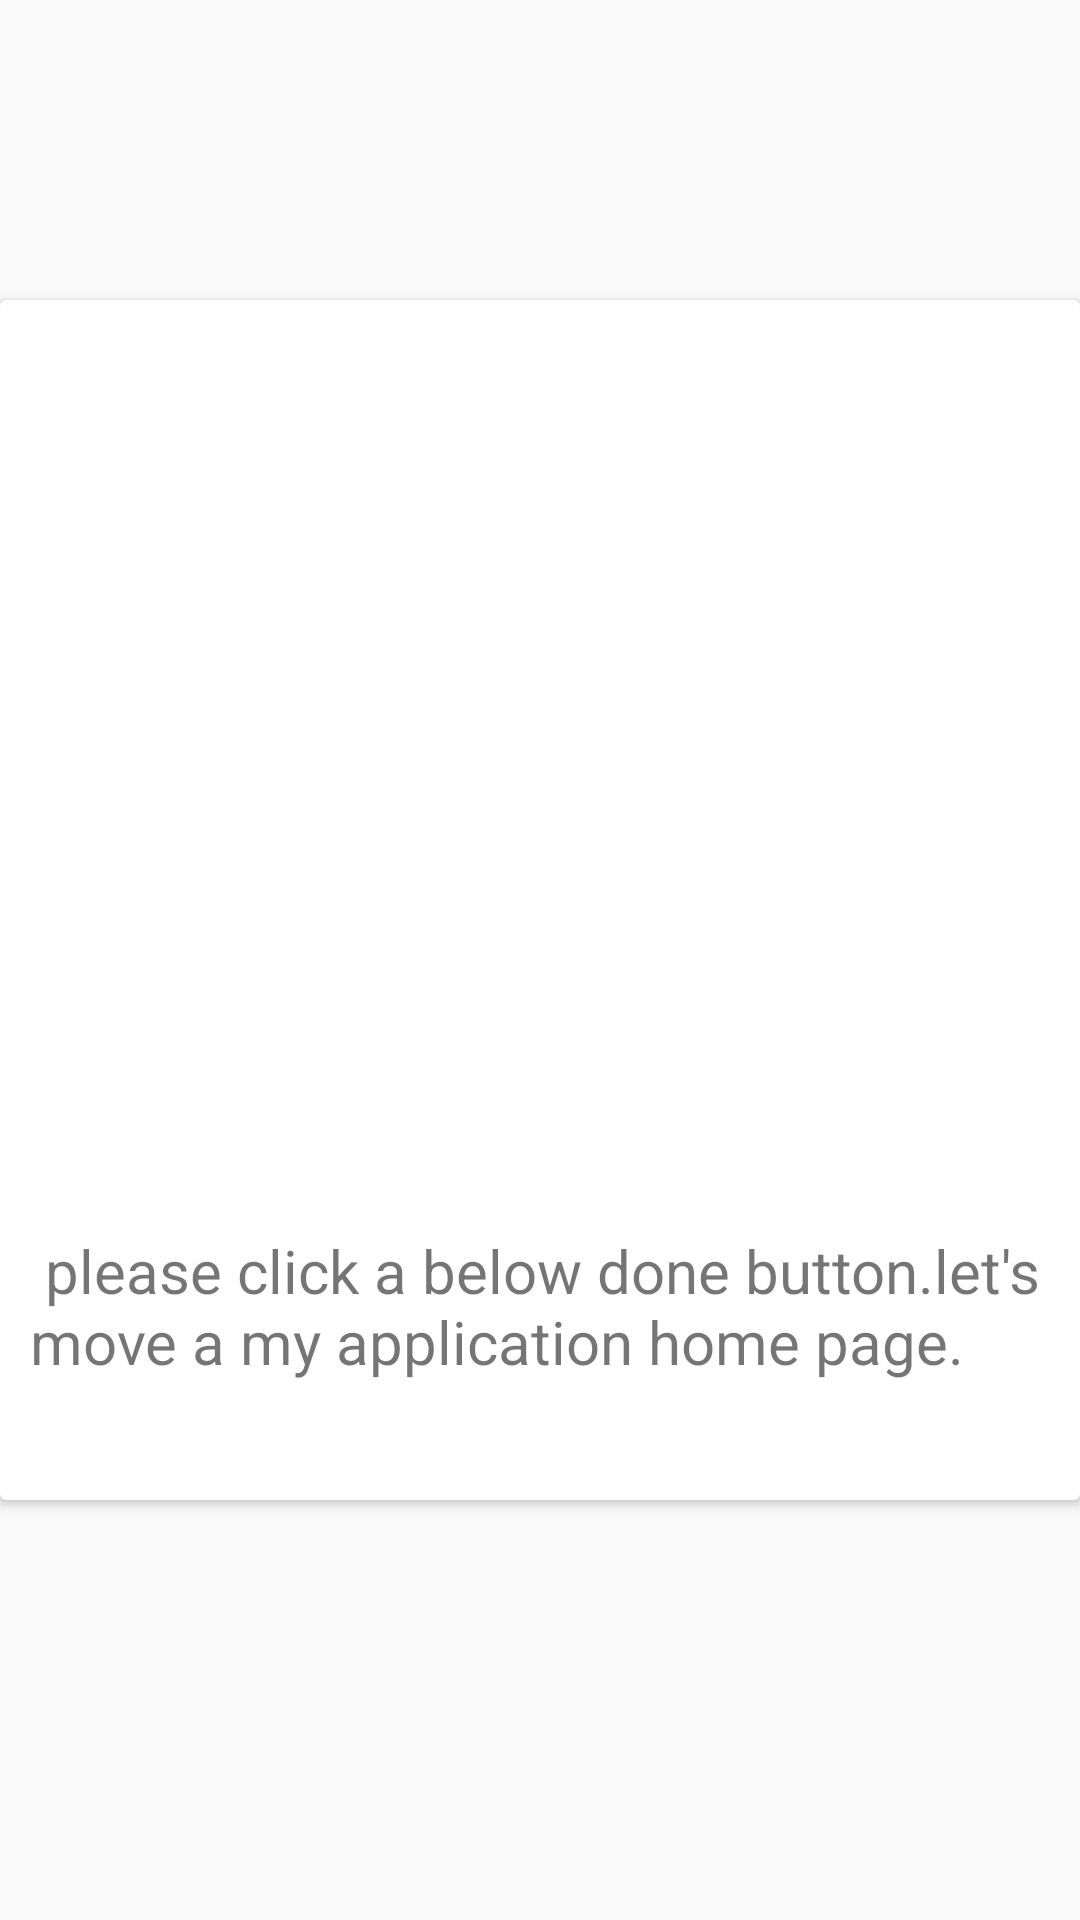

Produce the Android XML layout that renders to this screen, including the resource entries it uses.
<!-- AndroidManifest.xml: application theme Theme.RamNepali -->
<!-- res/layout/fragment_third.xml -->
<?xml version="1.0" encoding="utf-8"?>
<FrameLayout xmlns:android="http://schemas.android.com/apk/res/android"
    xmlns:tools="http://schemas.android.com/tools"
    android:layout_width="match_parent"
    android:layout_height="match_parent"
    tools:context=".ThirdFragment">


    <androidx.cardview.widget.CardView
        android:layout_width="match_parent"
        android:layout_height="400dp"
        android:layout_marginTop="100dp">
        <ImageView
            android:layout_width="400dp"
            android:layout_height="300dp"
            android:background="@mipmap/ic_profile_ram" />

        <TextView
            android:layout_width="match_parent"
            android:layout_height="87dp"
            android:layout_marginTop="310dp"
            android:paddingStart="10dp"
            android:text=" please click a below done button.let's move a my application home page.  "
            android:textSize="20sp"
            tools:ignore="HardcodedText,RtlSymmetry" />

    </androidx.cardview.widget.CardView>

</FrameLayout>
<!-- resources referenced by this layout -->
<resources>
  <style name="Theme.RamNepali" parent="Theme.AppCompat.Light.NoActionBar">
          
          <item name="colorPrimary">@color/purple_500</item>
          <item name="colorPrimaryVariant">@color/purple_700</item>
          <item name="colorOnPrimary">@color/white</item>
          
          <item name="colorSecondary">@color/teal_200</item>
          <item name="colorSecondaryVariant">@color/teal_700</item>
          <item name="colorOnSecondary">@color/black</item>
          
          <item name="android:statusBarColor" tools:targetApi="l">?attr/colorPrimaryVariant</item>
          
      </style>
  <!-- not gathered from this repository: default colours our renderer supplied (Android Studio template values) -->
  <color name="purple_500">#FF6200EE</color>
  <color name="purple_700">#FF3700B3</color>
  <color name="teal_200">#FF03DAC5</color>
  <color name="teal_700">#FF018786</color>
  <color name="black">#FF000000</color>
  <color name="white">#FFFFFFFF</color>
</resources>
